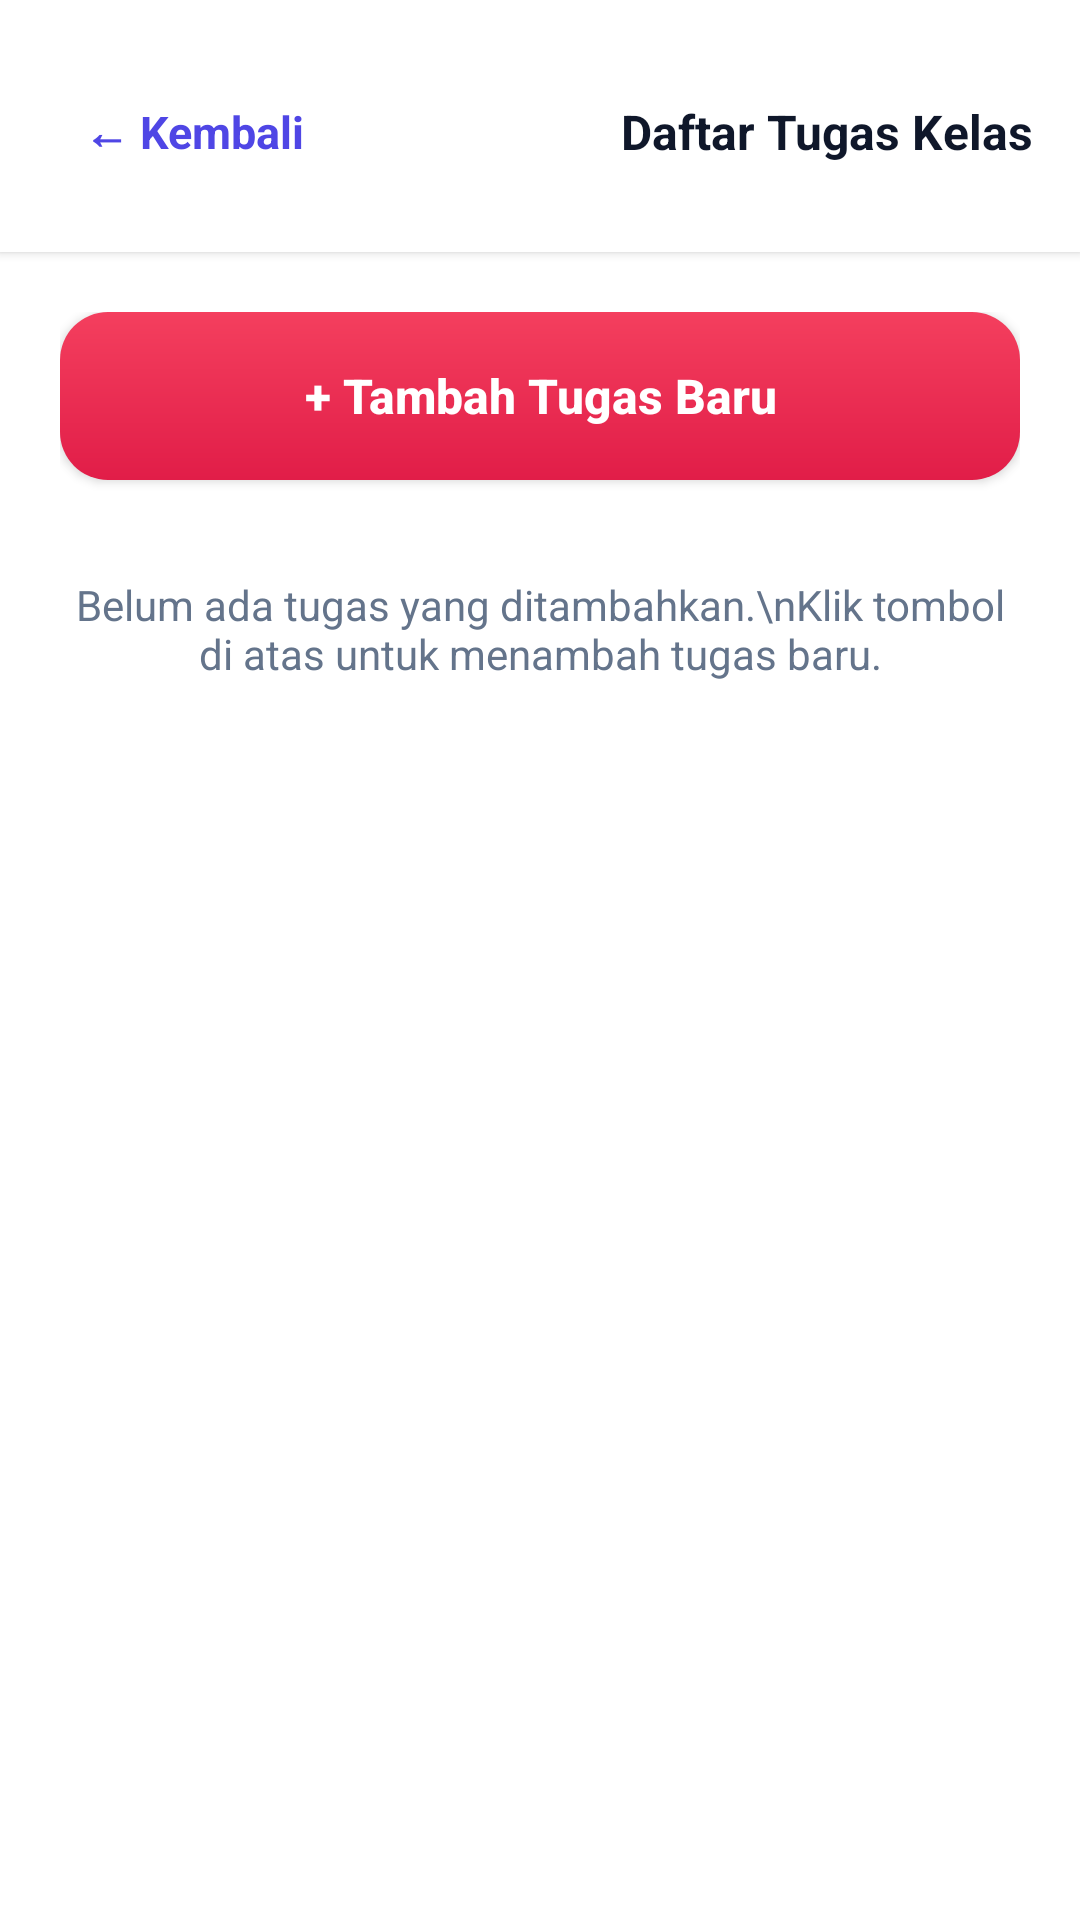

Reconstruct the res/layout file that produces this screen, plus the resources it refers to.
<!-- AndroidManifest.xml: application theme Theme.XIPPLGBInfoSpace -->
<!-- res/layout/activity_task.xml -->
<?xml version="1.0" encoding="utf-8"?>
<LinearLayout xmlns:android="http://schemas.android.com/apk/res/android"
    android:layout_width="match_parent"
    android:layout_height="match_parent"
    android:background="@color/bg_main"
    android:fitsSystemWindows="true"
    android:orientation="vertical">

    
    <LinearLayout
        android:layout_width="match_parent"
        android:layout_height="wrap_content"
        android:background="@color/white"
        android:elevation="2dp"
        android:gravity="center_vertical"
        android:orientation="horizontal"
        android:paddingStart="16dp"
        android:paddingTop="20dp"
        android:paddingEnd="16dp"
        android:paddingBottom="16dp">

        <TextView
            android:id="@+id/btnBackTask"
            android:layout_width="wrap_content"
            android:layout_height="wrap_content"
            android:background="?attr/selectableItemBackground"
            android:clickable="true"
            android:focusable="true"
            android:gravity="center_vertical"
            android:minHeight="48dp"
            android:paddingStart="12dp"
            android:paddingTop="8dp"
            android:paddingEnd="16dp"
            android:paddingBottom="8dp"
            android:text="← Kembali"
            android:textColor="@color/primary_indigo"
            android:textSize="15sp"
            android:textStyle="bold" />

        <TextView
            android:layout_width="0dp"
            android:layout_height="wrap_content"
            android:layout_weight="1"
            android:gravity="end|center_vertical"
            android:text="Daftar Tugas Kelas"
            android:textColor="@color/text_primary"
            android:textSize="16sp"
            android:textStyle="bold" />
    </LinearLayout>

    <ScrollView
        android:layout_width="match_parent"
        android:layout_height="0dp"
        android:layout_weight="1"
        android:fillViewport="true">

        <LinearLayout
            android:layout_width="match_parent"
            android:layout_height="wrap_content"
            android:orientation="vertical"
            android:padding="20dp">

            
            <androidx.appcompat.widget.AppCompatButton
                android:id="@+id/btnGoAddTask"
                android:layout_width="match_parent"
                android:layout_height="56dp"
                android:background="@drawable/bg_btn_rose"
                android:elevation="4dp"
                android:text="+ Tambah Tugas Baru"
                android:textAllCaps="false"
                android:textColor="@color/white"
                android:textSize="16sp"
                android:textStyle="bold" />

            <TextView
                android:id="@+id/tvEmptyTaskMessage"
                android:layout_width="match_parent"
                android:layout_height="wrap_content"
                android:layout_marginTop="32dp"
                android:gravity="center"
                android:text="Belum ada tugas yang ditambahkan.\nKlik tombol di atas untuk menambah tugas baru."
                android:textColor="@color/text_muted"
                android:textSize="14sp" />

            
            <LinearLayout
                android:id="@+id/containerTaskList"
                android:layout_width="match_parent"
                android:layout_height="wrap_content"
                android:layout_marginTop="16dp"
                android:orientation="vertical" />

        </LinearLayout>
    </ScrollView>
</LinearLayout>
<!-- resources referenced by this layout -->
<resources>
  <color name="bg_main">#FFFFFF</color>
  <color name="primary_indigo">#4F46E5</color>
  <color name="text_muted">#64748B</color>
  <color name="text_primary">#0F172A</color>
  <color name="white">#FFFFFF</color>
  <!-- drawable bg_btn_rose (drawable) -->
  <?xml version="1.0" encoding="utf-8"?>
  <shape xmlns:android="http://schemas.android.com/apk/res/android"
      android:shape="rectangle">
      <gradient
          android:angle="90"
          android:endColor="#F43F5E"
          android:startColor="#E11D48"
          android:type="linear" />
      <corners android:radius="16dp" />
  </shape>
  <style name="Theme.XIPPLGBInfoSpace" parent="Base.Theme.XIPPLGBInfoSpace" />
  <style name="Base.Theme.XIPPLGBInfoSpace" parent="Theme.Material3.DayNight.NoActionBar">
          
          
      </style>
</resources>
